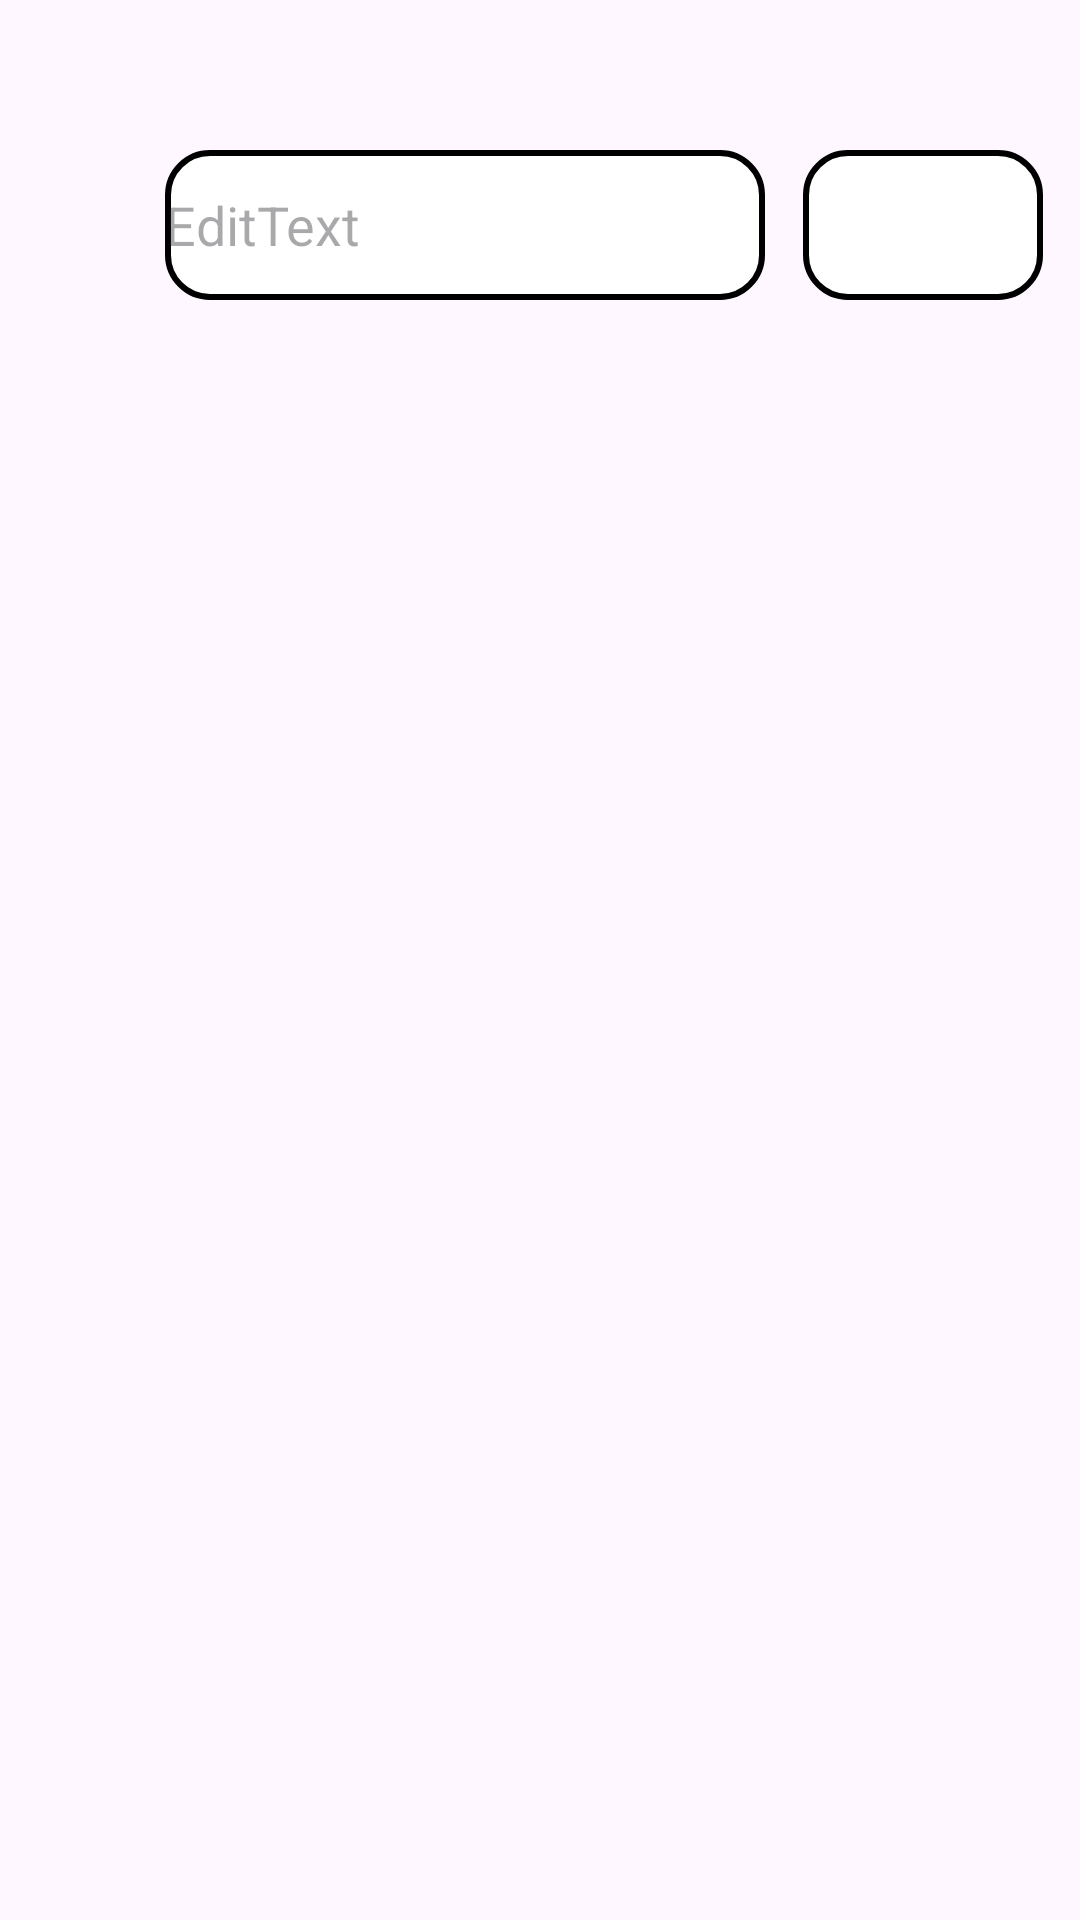

Reconstruct the res/layout file that produces this screen, plus the resources it refers to.
<!-- AndroidManifest.xml: application theme Theme.SparTube -->
<!-- res/layout/fragment_search.xml -->
<?xml version="1.0" encoding="utf-8"?>
<androidx.constraintlayout.widget.ConstraintLayout xmlns:android="http://schemas.android.com/apk/res/android"
    xmlns:app="http://schemas.android.com/apk/res-auto"
    android:layout_width="match_parent"
    android:layout_height="match_parent">

    <EditText
        android:id="@+id/et_search_edittext"
        android:layout_width="200dp"
        android:layout_height="50dp"
        android:hint="EditText"
        android:background="@drawable/edittext_search_roundconer"
        android:layout_marginTop="50dp"
        android:layout_marginRight="50dp"
        app:layout_constraintEnd_toEndOf="parent"
        app:layout_constraintStart_toStartOf="parent"
        app:layout_constraintTop_toTopOf="parent" />

    <ImageButton
        android:id="@+id/ib_search_searchbutton"
        android:layout_width="80dp"
        android:layout_height="50dp"

        android:scaleType="fitXY"
        android:background="@drawable/edittext_search_roundconer"
        app:layout_constraintEnd_toEndOf="parent"
        app:layout_constraintStart_toEndOf="@+id/et_search_edittext"
        app:layout_constraintTop_toTopOf="@+id/et_search_edittext" />

    <androidx.recyclerview.widget.RecyclerView
        android:layout_width="match_parent"
        android:layout_height="0dp"
        app:layout_constraintBottom_toBottomOf="parent"
        app:layout_constraintEnd_toEndOf="parent"
        app:layout_constraintStart_toStartOf="parent"
        app:layout_constraintTop_toBottomOf="@id/et_search_edittext"/>

</androidx.constraintlayout.widget.ConstraintLayout>
<!-- resources referenced by this layout -->
<resources>
  <!-- drawable edittext_search_roundconer (drawable) -->
  <shape xmlns:android="http://schemas.android.com/apk/res/android"
      android:shape="rectangle">
      <solid android:color="#FFFFFF"/>
      <corners android:radius="14dp"/>
      <stroke android:color="#000000" android:width="2dp" />
  </shape>
  <style name="Theme.SparTube" parent="Base.Theme.SparTube" />
  <style name="Base.Theme.SparTube" parent="Theme.Material3.DayNight.NoActionBar">
          
          
      </style>
</resources>
